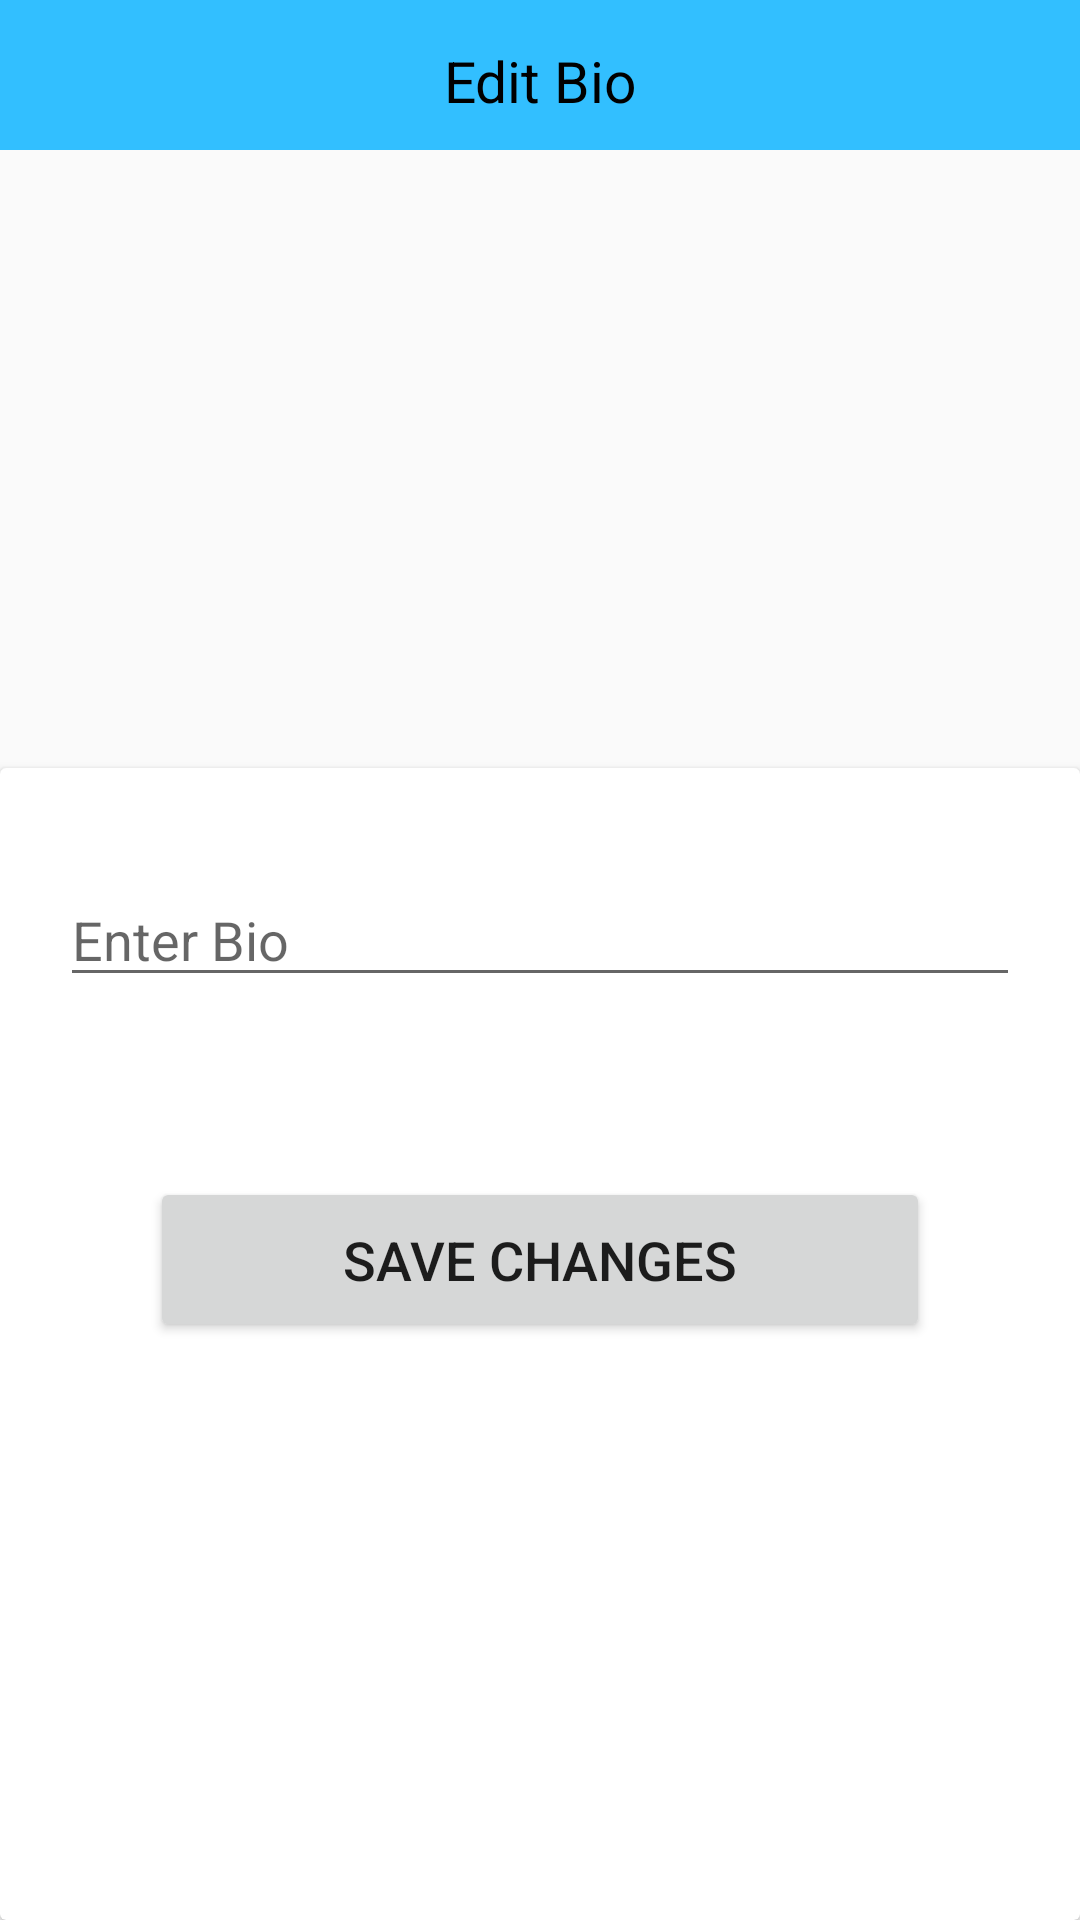

The Android layout XML behind this screen, and the referenced resources:
<!-- AndroidManifest.xml: application theme Theme.Connectify -->
<!-- res/layout/activity_edit_profile.xml -->
<?xml version="1.0" encoding="utf-8"?>
<androidx.constraintlayout.widget.ConstraintLayout xmlns:android="http://schemas.android.com/apk/res/android"
    xmlns:app="http://schemas.android.com/apk/res-auto"
    xmlns:tools="http://schemas.android.com/tools"
    android:id="@+id/main"
    android:layout_width="match_parent"
    android:layout_height="match_parent"
    tools:context=".MainActivity">


    <ImageView
        android:id="@+id/floatingActionButton2"
        android:layout_width="wrap_content"
        android:layout_height="wrap_content"
        android:layout_marginStart="12dp"
        android:layout_marginTop="4dp"
        android:layout_marginBottom="240dp"
        android:clickable="true"
        app:backgroundTint="@color/white"
        app:layout_constraintBottom_toTopOf="@+id/cardView2"
        app:layout_constraintStart_toStartOf="parent"
        app:layout_constraintTop_toTopOf="parent"
        app:rippleColor="@color/black"
        app:srcCompat="@drawable/baseline_arrow_back_24"/>

    <androidx.constraintlayout.widget.Guideline
        android:id="@+id/guideline3"
        android:layout_width="wrap_content"
        android:layout_height="wrap_content"
        android:orientation="horizontal"
        app:layout_constraintGuide_percent="0.4" />

    <RelativeLayout
        android:id="@+id/action_bar_add_post"
        android:layout_width="match_parent"
        android:layout_height="50dp"
        android:background="#FF32BFFF"
        android:padding="10dp">

        <ImageView
            android:id="@+id/backIv"
            android:layout_width="wrap_content"
            android:layout_height="wrap_content"
            android:layout_centerVertical="true"
            android:padding="4dp"
            android:src="@drawable/baseline_arrow_back_24" />

        <TextView
            android:id="@+id/back_button_add_post"
            android:layout_width="match_parent"
            android:layout_height="wrap_content"
            android:layout_centerVertical="true"
            android:padding="4dp"
            android:text="Edit Bio"
            android:textAlignment="center"
            android:textColor="@color/black"
            android:textSize="19dp" />
    </RelativeLayout>


    <androidx.cardview.widget.CardView
        android:id="@+id/cardView2"
        android:layout_width="match_parent"
        android:layout_height="0dp"
        app:layout_constraintBottom_toBottomOf="parent"
        app:layout_constraintTop_toTopOf="@+id/guideline3">

        <androidx.constraintlayout.widget.ConstraintLayout
            android:layout_width="match_parent"
            android:layout_height="match_parent">


            <EditText
                android:id="@+id/editTextText2"
                android:layout_width="match_parent"
                android:layout_height="60dp"
                android:layout_marginStart="20dp"
                android:layout_marginTop="35dp"
                android:layout_marginEnd="20dp"
                android:ems="10"
                android:hint="Name"
                android:visibility="gone"
                android:inputType="text"
                app:layout_constraintEnd_toEndOf="parent"
                app:layout_constraintStart_toStartOf="parent"
                app:layout_constraintTop_toTopOf="parent" />

            <EditText
                android:id="@+id/bioEt"
                android:layout_width="match_parent"
                android:layout_height="wrap_content"
                android:layout_marginStart="20dp"
                android:layout_marginTop="35dp"
                android:layout_marginEnd="20dp"
                android:maxLength="50"
                android:gravity="start|top"
                android:hint="Enter Bio"
                android:inputType="textMultiLine"
                app:layout_constraintEnd_toEndOf="parent"
                app:layout_constraintStart_toStartOf="parent"
                app:layout_constraintTop_toBottomOf="@+id/editTextText2" />

            <Button
                app:layout_constraintTop_toBottomOf="@id/bioEt"
                android:id="@+id/submitBtn"
                android:layout_width="match_parent"
                android:layout_height="55dp"
                android:layout_marginTop="60dp"
                android:layout_marginStart="50dp"
                android:layout_marginEnd="50dp"
                android:text="Save Changes"
                android:textSize="18sp"
                app:layout_constraintEnd_toEndOf="parent"
                app:layout_constraintStart_toStartOf="parent"
                tools:layout_editor_absoluteY="225dp" />

        </androidx.constraintlayout.widget.ConstraintLayout>
    </androidx.cardview.widget.CardView>
</androidx.constraintlayout.widget.ConstraintLayout>
<!-- resources referenced by this layout -->
<resources>
  <color name="black">#FF000000</color>
  <color name="white">#FFFFFFFF</color>
  <style name="Theme.Connectify" parent="Base.Theme.Connectify" />
  <style name="Base.Theme.Connectify" parent="Theme.AppCompat.Light.NoActionBar">
          <item name="colorPrimary">@color/blue</item>
          <item name="colorPrimaryVariant">@color/blue</item>
          <item name="colorOnPrimary">@color/white</item>
          <item name="colorSecondary">@color/teal_200</item>
          <item name="colorSecondaryVariant">@color/teal_700</item>
          <item name="colorOnSecondary">@color/black</item> 
          
      </style>
  <color name="teal_200">#FF03DAC5</color>
  <color name="teal_700">#FF018786</color>
</resources>
